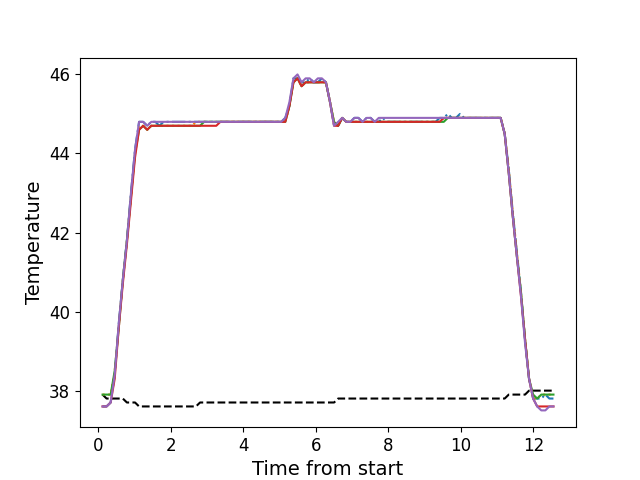

The file beside this chart, header and first rows:
, times, neutral, z1, z2, z3, z4, z5
0, 0.1116, 37.9, 37.6, 37.9, 37.9, 37.6, 37.6
1, 0.2228, 37.8, 37.6, 37.9, 37.9, 37.6, 37.6
2, 0.3354, 37.8, 37.7, 37.9, 37.9, 37.7, 37.7
3, 0.447, 37.8, 38.4, 38.5, 38.5, 38.3, 38.4
4, 0.5596, 37.8, 39.7, 39.6, 39.6, 39.6, 39.7
5, 0.6708, 37.8, 40.8, 40.8, 40.8, 40.7, 40.8
6, 0.7834, 37.7, 41.8, 41.8, 41.8, 41.7, 41.8
7, 0.8954, 37.7, 43.0, 42.9, 42.9, 42.8, 43.0
8, 1.008, 37.7, 44.1, 44.0, 44.0, 43.9, 44.1
9, 1.12, 37.6, 44.8, 44.7, 44.6, 44.6, 44.8
10, 1.232, 37.6, 44.8, 44.7, 44.7, 44.7, 44.8
11, 1.344, 37.6, 44.7, 44.6, 44.6, 44.6, 44.7
12, 1.456, 37.6, 44.8, 44.7, 44.7, 44.7, 44.8
13, 1.568, 37.6, 44.8, 44.7, 44.7, 44.7, 44.8
14, 1.68, 37.6, 44.7, 44.7, 44.7, 44.7, 44.8
15, 1.793, 37.6, 44.8, 44.7, 44.7, 44.7, 44.8
16, 1.904, 37.6, 44.8, 44.7, 44.7, 44.7, 44.8
17, 2.016, 37.6, 44.8, 44.7, 44.7, 44.7, 44.8
18, 2.129, 37.6, 44.8, 44.7, 44.7, 44.7, 44.8
19, 2.241, 37.6, 44.8, 44.7, 44.7, 44.7, 44.8
20, 2.353, 37.6, 44.8, 44.7, 44.7, 44.7, 44.8
21, 2.464, 37.6, 44.8, 44.7, 44.7, 44.7, 44.8
22, 2.577, 37.6, 44.8, 44.7, 44.7, 44.7, 44.8
23, 2.689, 37.6, 44.8, 44.8, 44.7, 44.7, 44.8
24, 2.801, 37.7, 44.8, 44.8, 44.7, 44.7, 44.8
25, 2.913, 37.7, 44.8, 44.8, 44.8, 44.7, 44.8
26, 3.026, 37.7, 44.8, 44.8, 44.8, 44.7, 44.8
27, 3.137, 37.7, 44.8, 44.8, 44.8, 44.7, 44.8
28, 3.249, 37.7, 44.8, 44.8, 44.8, 44.7, 44.8
29, 3.361, 37.7, 44.8, 44.8, 44.8, 44.8, 44.8
30, 3.473, 37.7, 44.8, 44.8, 44.8, 44.8, 44.8
31, 3.586, 37.7, 44.8, 44.8, 44.8, 44.8, 44.8
32, 3.697, 37.7, 44.8, 44.8, 44.8, 44.8, 44.8
33, 3.81, 37.7, 44.8, 44.8, 44.8, 44.8, 44.8
34, 3.922, 37.7, 44.8, 44.8, 44.8, 44.8, 44.8
35, 4.034, 37.7, 44.8, 44.8, 44.8, 44.8, 44.8
36, 4.146, 37.7, 44.8, 44.8, 44.8, 44.8, 44.8
37, 4.255, 37.7, 44.8, 44.8, 44.8, 44.8, 44.8
38, 4.37, 37.7, 44.8, 44.8, 44.8, 44.8, 44.8
39, 4.482, 37.7, 44.8, 44.8, 44.8, 44.8, 44.8
40, 4.594, 37.7, 44.8, 44.8, 44.8, 44.8, 44.8
41, 4.706, 37.7, 44.8, 44.8, 44.8, 44.8, 44.8
42, 4.818, 37.7, 44.8, 44.8, 44.8, 44.8, 44.8
43, 4.931, 37.7, 44.8, 44.8, 44.8, 44.8, 44.8
44, 5.042, 37.7, 44.8, 44.8, 44.8, 44.8, 44.8
45, 5.153, 37.7, 44.9, 44.8, 44.8, 44.8, 44.9
46, 5.267, 37.7, 45.2, 45.2, 45.2, 45.2, 45.3
47, 5.378, 37.7, 45.9, 45.8, 45.8, 45.8, 45.9
48, 5.491, 37.7, 45.9, 45.9, 45.9, 45.9, 46.0
49, 5.602, 37.7, 45.8, 45.7, 45.7, 45.7, 45.8
50, 5.715, 37.7, 45.8, 45.8, 45.8, 45.8, 45.9
51, 5.827, 37.7, 45.9, 45.8, 45.8, 45.8, 45.9
52, 5.939, 37.7, 45.8, 45.8, 45.8, 45.8, 45.8
53, 6.051, 37.7, 45.8, 45.8, 45.8, 45.8, 45.9
54, 6.163, 37.7, 45.9, 45.8, 45.8, 45.8, 45.9
55, 6.275, 37.7, 45.8, 45.8, 45.8, 45.8, 45.8
56, 6.387, 37.7, 45.3, 45.3, 45.3, 45.3, 45.3
57, 6.499, 37.7, 44.7, 44.8, 44.8, 44.7, 44.7
58, 6.611, 37.8, 44.7, 44.7, 44.7, 44.7, 44.8
59, 6.724, 37.8, 44.9, 44.9, 44.9, 44.9, 44.9
... 52 more rows
